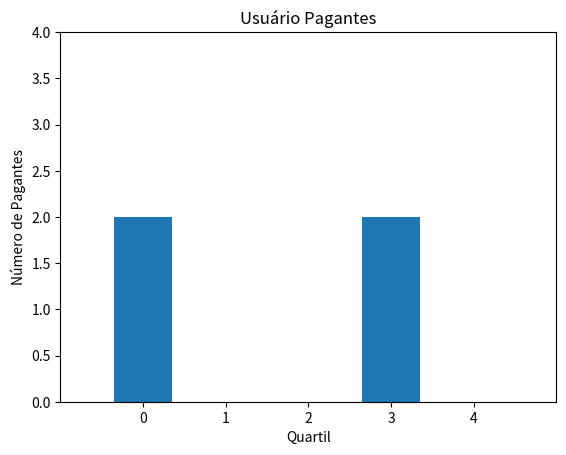

Here is the Python script that generated this plot:
from matplotlib import pyplot as plt
from collections import Counter 

# 4 Construa um histograma envolvendo dados de pagantes e não pagantes.
experiencia_tipo_conta = [
    (0.7, 'paga'),
    (1.9,'não_paga'),
    (2.5,'paga'),
    (4.2,'não_paga'),
    (6,'não_paga'),
    (6.5,'não_paga'),
    (7.5,'não_paga'),
    (8.1,'não_paga'),
    (8.7,'paga'),
    (10,'paga')
]
l1 = [i[0] for i in experiencia_tipo_conta if (i[1] == "paga")]
quartil = lambda grade: grade // 2.5001
histograma = Counter(quartil (grade) for grade in l1 )
plt.bar (
    [
        x for x in histograma.keys()
    ],
    histograma.values(),
    .7
)
plt.title ("Usuário Pagantes")
plt.xlabel ("Quartil")
plt.axis ([-1, 5, 0, 4])
plt.xticks ([i for i in range (5)])
plt.ylabel ("Número de Pagantes")
plt.show()
